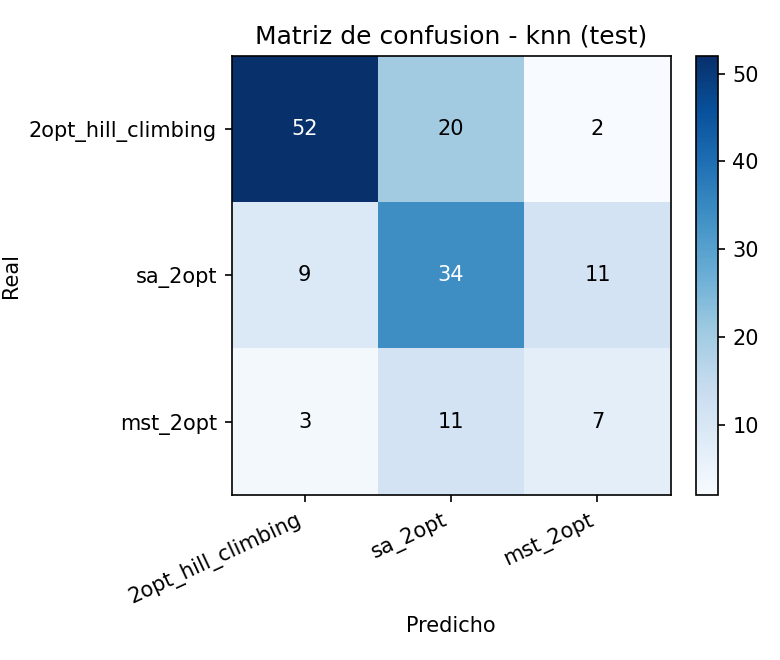

Data behind this chart, as committed beside it:
, pred_2opt_hill_climbing, pred_sa_2opt, pred_mst_2opt
real_2opt_hill_climbing, 52, 20, 2
real_sa_2opt, 9, 34, 11
real_mst_2opt, 3, 11, 7
